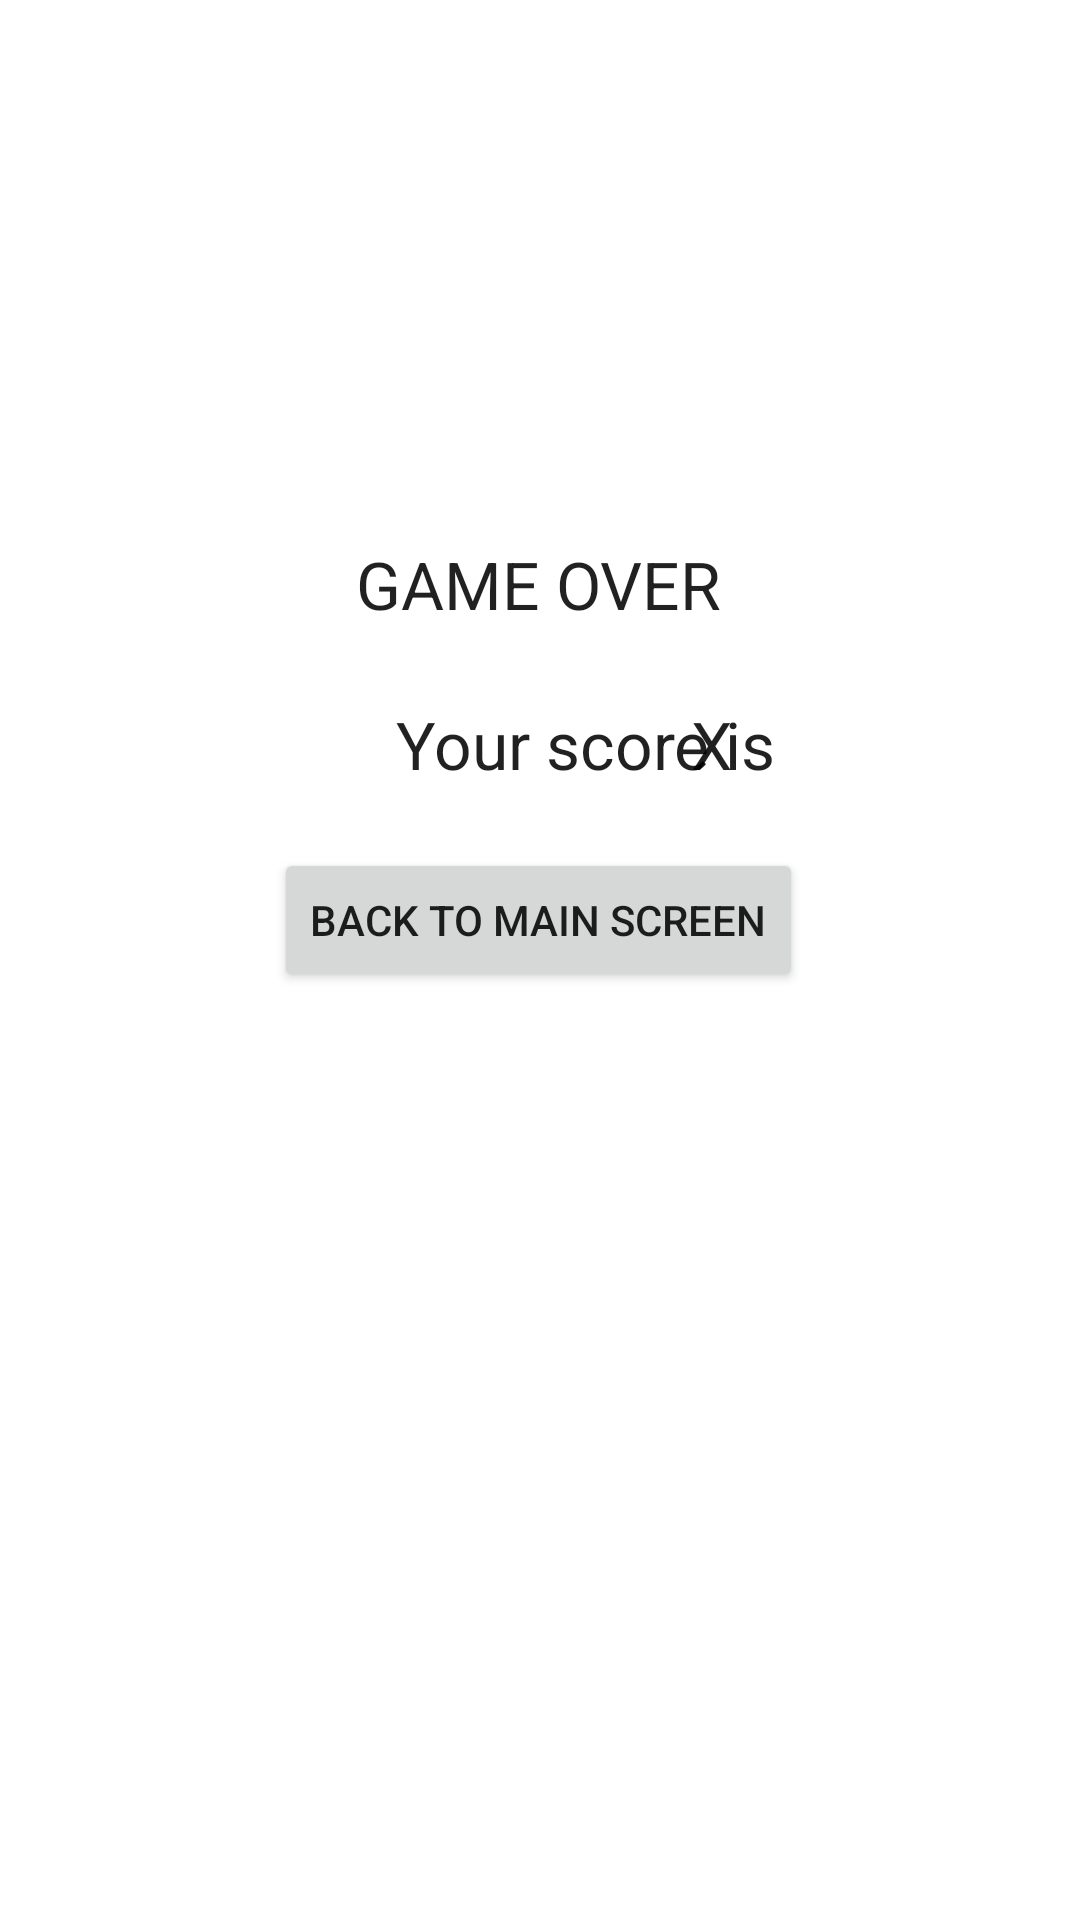

Reconstruct the res/layout file that produces this screen, plus the resources it refers to.
<!-- AndroidManifest.xml: application theme Theme.Adv160420020Week2 -->
<!-- res/layout/fragment_result.xml -->
<?xml version="1.0" encoding="utf-8"?>
<FrameLayout xmlns:android="http://schemas.android.com/apk/res/android"
    xmlns:app="http://schemas.android.com/apk/res-auto"
    xmlns:tools="http://schemas.android.com/tools"
    android:layout_width="match_parent"
    android:layout_height="match_parent"
    tools:context=".ResultFragment">

    <androidx.constraintlayout.widget.ConstraintLayout
        android:layout_width="match_parent"
        android:layout_height="match_parent">

        <TextView
            android:id="@+id/textView"
            style="@style/Widget.AppCompat.TextView"
            android:layout_width="wrap_content"
            android:layout_height="wrap_content"
            android:layout_marginTop="180dp"
            android:text="GAME OVER"
            android:textAppearance="@style/TextAppearance.AppCompat.Large"
            app:layout_constraintEnd_toEndOf="parent"
            app:layout_constraintHorizontal_bias="0.498"
            app:layout_constraintStart_toStartOf="parent"
            app:layout_constraintTop_toTopOf="parent" />

        <TextView
            android:id="@+id/textView2"
            android:layout_width="wrap_content"
            android:layout_height="wrap_content"
            android:layout_marginStart="132dp"
            android:layout_marginTop="24dp"
            android:text="Your score is "
            android:textAppearance="@style/TextAppearance.AppCompat.Large"
            app:layout_constraintStart_toStartOf="parent"
            app:layout_constraintTop_toBottomOf="@+id/textView" />

        <TextView
            android:id="@+id/txtScore"
            android:layout_width="wrap_content"
            android:layout_height="wrap_content"
            android:layout_marginTop="24dp"
            android:layout_marginEnd="116dp"
            android:text="X"
            android:textAppearance="@style/TextAppearance.AppCompat.Large"
            app:layout_constraintEnd_toEndOf="parent"
            app:layout_constraintTop_toBottomOf="@+id/textView" />

        <Button
            android:id="@+id/btnBackMainScreen"
            android:layout_width="wrap_content"
            android:layout_height="wrap_content"
            android:layout_marginTop="20dp"
            android:text="BACK TO MAIN SCREEN"
            app:layout_constraintEnd_toEndOf="parent"
            app:layout_constraintHorizontal_bias="0.497"
            app:layout_constraintStart_toStartOf="parent"
            app:layout_constraintTop_toBottomOf="@+id/textView2" />
    </androidx.constraintlayout.widget.ConstraintLayout>
</FrameLayout>
<!-- resources referenced by this layout -->
<resources>
  <style name="Theme.Adv160420020Week2" parent="Theme.MaterialComponents.DayNight.DarkActionBar">
          
          <item name="colorPrimary">@color/purple_500</item>
          <item name="colorPrimaryVariant">@color/purple_700</item>
          <item name="colorOnPrimary">@color/white</item>
          
          <item name="colorSecondary">@color/teal_200</item>
          <item name="colorSecondaryVariant">@color/teal_700</item>
          <item name="colorOnSecondary">@color/black</item>
          
          <item name="android:statusBarColor" tools:targetApi="l">?attr/colorPrimaryVariant</item>
          
      </style>
  <!-- not gathered from this repository: default colours our renderer supplied (Android Studio template values) -->
  <color name="purple_500">#FF6200EE</color>
  <color name="purple_700">#FF3700B3</color>
  <color name="teal_200">#FF03DAC5</color>
  <color name="teal_700">#FF018786</color>
  <color name="black">#FF000000</color>
  <color name="white">#FFFFFFFF</color>
</resources>
